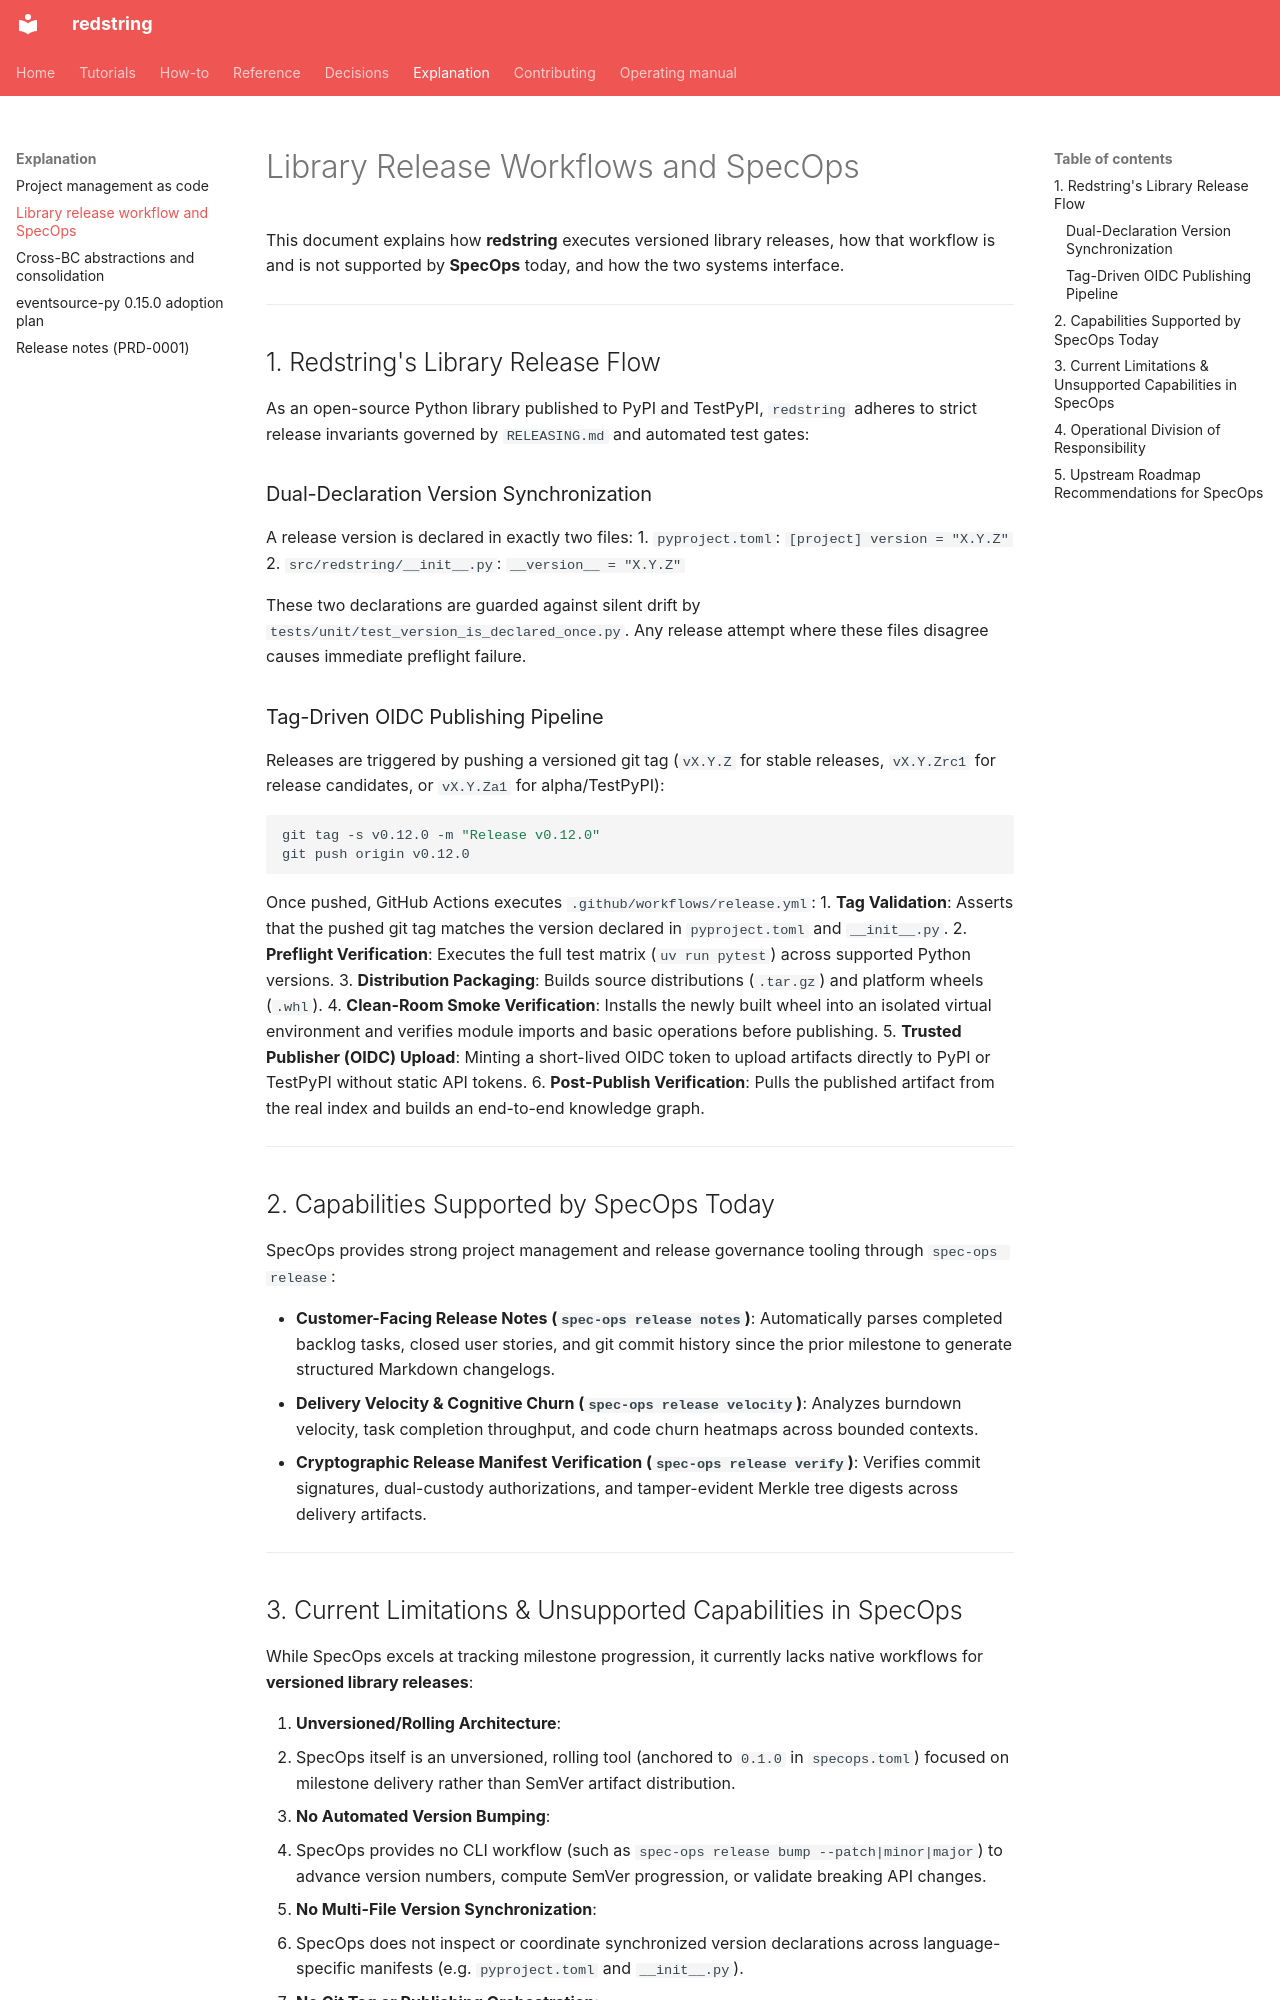

repository: tyevans/redstring · page: explanation/library-release-workflow-and-specops/index.html · generator: mkdocs

# Library Release Workflows and SpecOps

This document explains how **redstring** executes versioned library releases, how that workflow is and is not supported by **SpecOps** today, and how the two systems interface.

---

## 1. Redstring's Library Release Flow

As an open-source Python library published to PyPI and TestPyPI, `redstring` adheres to strict release invariants governed by `RELEASING.md` and automated test gates:

### Dual-Declaration Version Synchronization
A release version is declared in exactly two files:
1. `pyproject.toml`: `[project] version = "X.Y.Z"`
2. `src/redstring/__init__.py`: `__version__ = "X.Y.Z"`

These two declarations are guarded against silent drift by `tests/unit/test_version_is_declared_once.py`. Any release attempt where these files disagree causes immediate preflight failure.

### Tag-Driven OIDC Publishing Pipeline
Releases are triggered by pushing a versioned git tag (`vX.Y.Z` for stable releases, `vX.Y.Zrc1` for release candidates, or `vX.Y.Za1` for alpha/TestPyPI):

```bash
git tag -s v0.12.0 -m "Release v0.12.0"
git push origin v0.12.0
```

Once pushed, GitHub Actions executes `.github/workflows/release.yml`:
1. **Tag Validation**: Asserts that the pushed git tag matches the version declared in `pyproject.toml` and `__init__.py`.
2. **Preflight Verification**: Executes the full test matrix (`uv run pytest`) across supported Python versions.
3. **Distribution Packaging**: Builds source distributions (`.tar.gz`) and platform wheels (`.whl`).
4. **Clean-Room Smoke Verification**: Installs the newly built wheel into an isolated virtual environment and verifies module imports and basic operations before publishing.
5. **Trusted Publisher (OIDC) Upload**: Minting a short-lived OIDC token to upload artifacts directly to PyPI or TestPyPI without static API tokens.
6. **Post-Publish Verification**: Pulls the published artifact from the real index and builds an end-to-end knowledge graph.

---

## 2. Capabilities Supported by SpecOps Today

SpecOps provides strong project management and release governance tooling through `spec-ops release`:

- **Customer-Facing Release Notes (`spec-ops release notes`)**: Automatically parses completed backlog tasks, closed user stories, and git commit history since the prior milestone to generate structured Markdown changelogs.
- **Delivery Velocity & Cognitive Churn (`spec-ops release velocity`)**: Analyzes burndown velocity, task completion throughput, and code churn heatmaps across bounded contexts.
- **Cryptographic Release Manifest Verification (`spec-ops release verify`)**: Verifies commit signatures, dual-custody authorizations, and tamper-evident Merkle tree digests across delivery artifacts.

---
